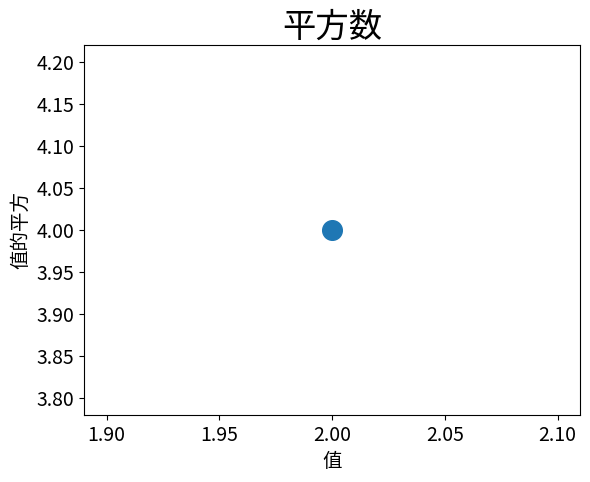

Source code (Python):
import matplotlib.pyplot as plt

#plt.style.use('seaborn')
fig, ax = plt.subplots()
ax.scatter(2, 4, s=200)

# 设置图标标题并给坐标轴加上标签
ax.set_title("平方数", fontsize=24)
ax.set_xlabel("值", fontsize=14)
ax.set_ylabel("值的平方", fontsize=14)

# 设置刻度标记的大小
ax.tick_params(axis='both', which='major', labelsize=14)

plt.show()
